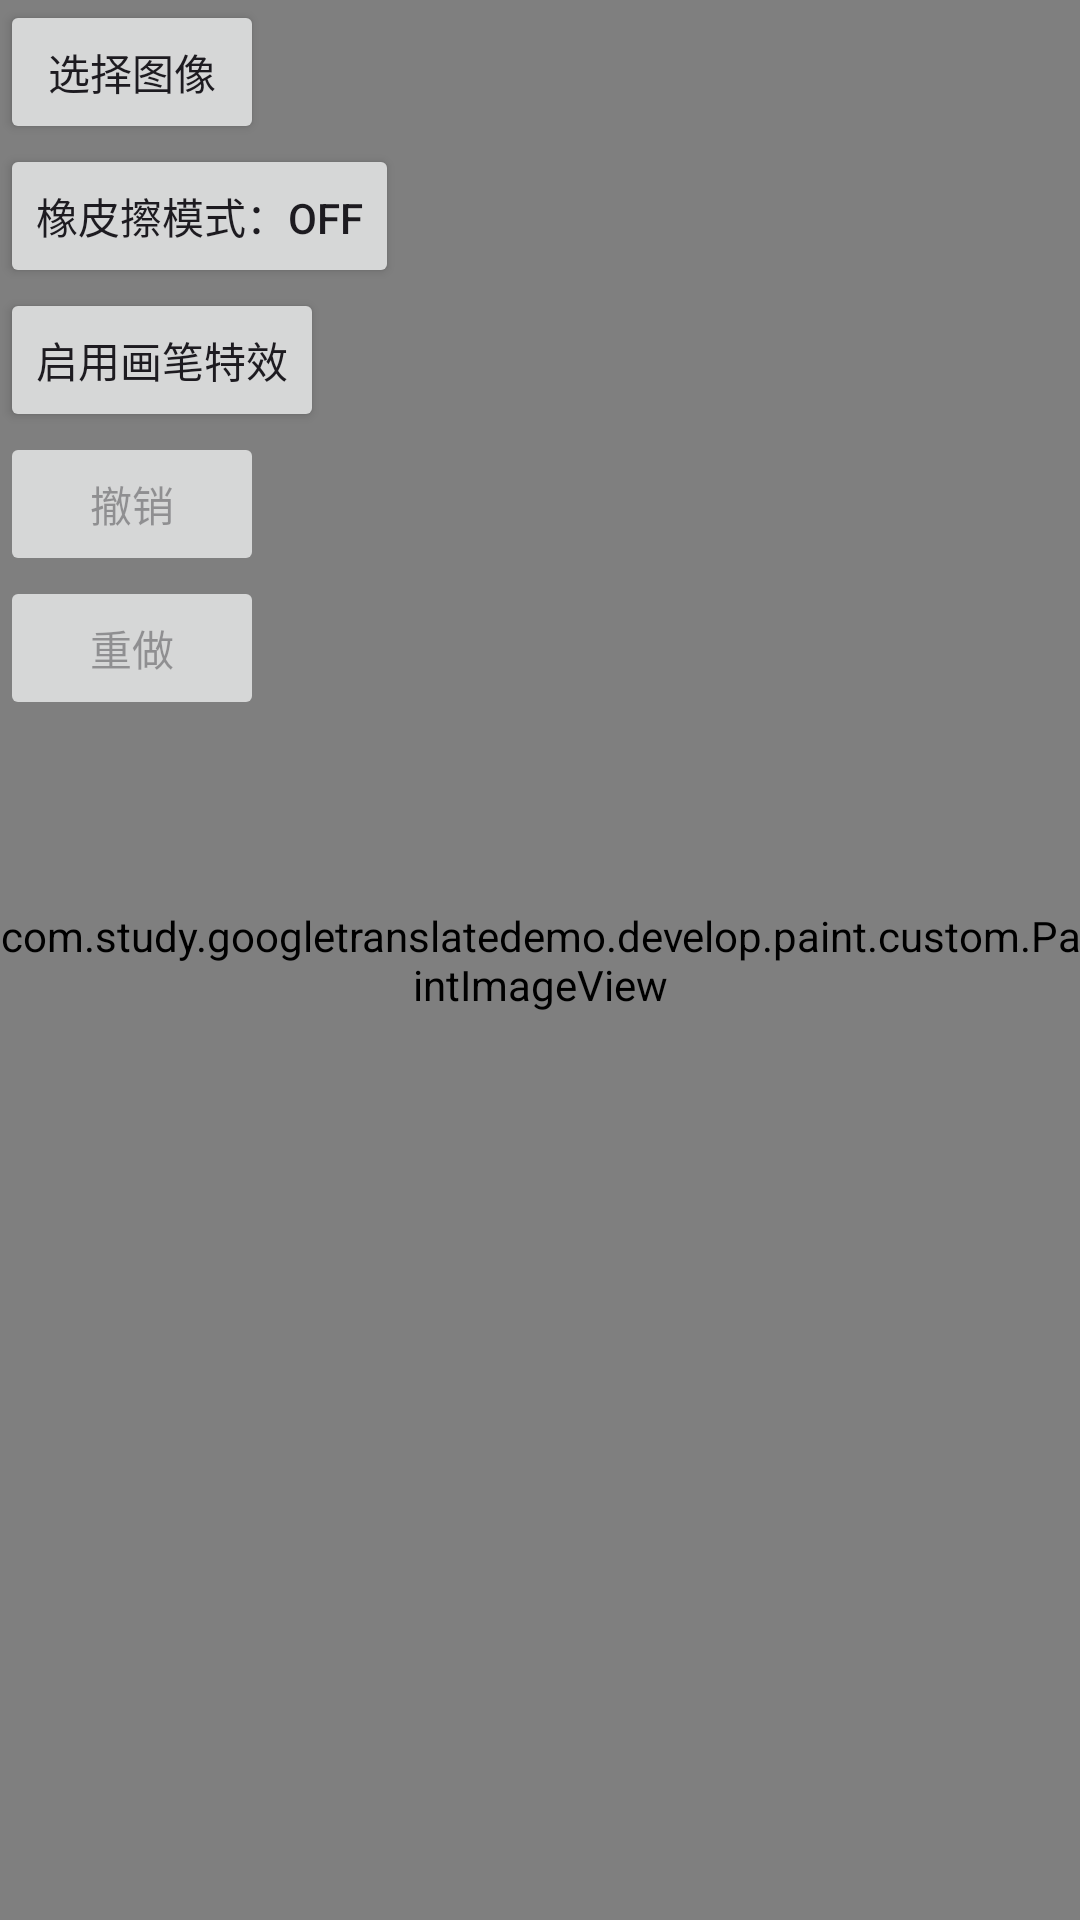

This screen was rendered from an Android layout file. Write that file and the resources it references.
<!-- AndroidManifest.xml: application theme Theme.GoogleTranslateDemo -->
<!-- res/layout/activity_paint.xml -->
<?xml version="1.0" encoding="utf-8"?>
<androidx.constraintlayout.widget.ConstraintLayout xmlns:android="http://schemas.android.com/apk/res/android"
    android:layout_width="match_parent"
    android:layout_height="match_parent">

    <com.study.googletranslatedemo.develop.paint.custom.PaintImageView
        android:id="@+id/img"
        android:layout_width="match_parent"
        android:layout_height="match_parent" />

    <LinearLayout
        android:layout_width="wrap_content"
        android:layout_height="wrap_content"
        android:orientation="vertical">

        <androidx.appcompat.widget.AppCompatButton
            android:id="@+id/btn_image"
            android:layout_width="wrap_content"
            android:layout_height="wrap_content"
            android:text="选择图像" />

        <androidx.appcompat.widget.AppCompatButton
            android:id="@+id/btn_eraser"
            android:layout_width="wrap_content"
            android:layout_height="wrap_content"
            android:text="橡皮擦模式：OFF" />

        <androidx.appcompat.widget.AppCompatButton
            android:id="@+id/btn_paint_effect"
            android:layout_width="wrap_content"
            android:layout_height="wrap_content"
            android:text="启用画笔特效" />

        <androidx.appcompat.widget.AppCompatButton
            android:id="@+id/btn_undo"
            android:layout_width="wrap_content"
            android:layout_height="wrap_content"
            android:enabled="false"
            android:text="撤销" />

        <androidx.appcompat.widget.AppCompatButton
            android:id="@+id/btn_redo"
            android:layout_width="wrap_content"
            android:layout_height="wrap_content"
            android:enabled="false"
            android:text="重做" />
    </LinearLayout>
</androidx.constraintlayout.widget.ConstraintLayout>
<!-- resources referenced by this layout -->
<resources>
  <style name="Theme.GoogleTranslateDemo" parent="Base.Theme.GoogleTranslateDemo" />
  <style name="Base.Theme.GoogleTranslateDemo" parent="Theme.Material3.DayNight.NoActionBar">
          
          
      </style>
</resources>
